Dataset: AppleBalanced (GitHub, Kuroi042/Leaffliction). Classes: apple black rot, apple rust, apple scab.

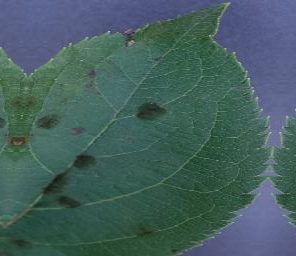
Label: apple scab

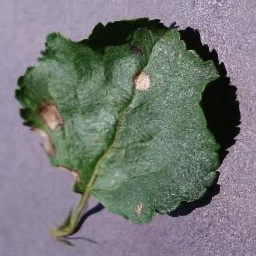
Label: apple black rot

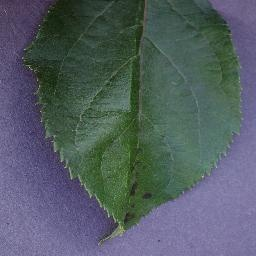
Label: apple scab

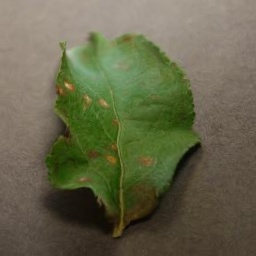
Label: apple rust

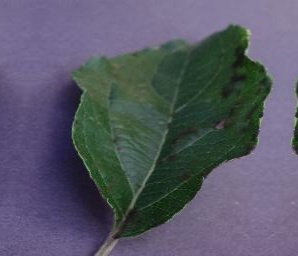
Label: apple scab

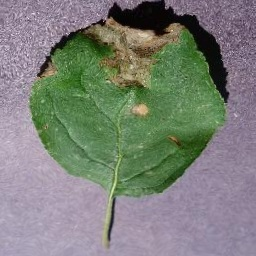
Label: apple black rot
